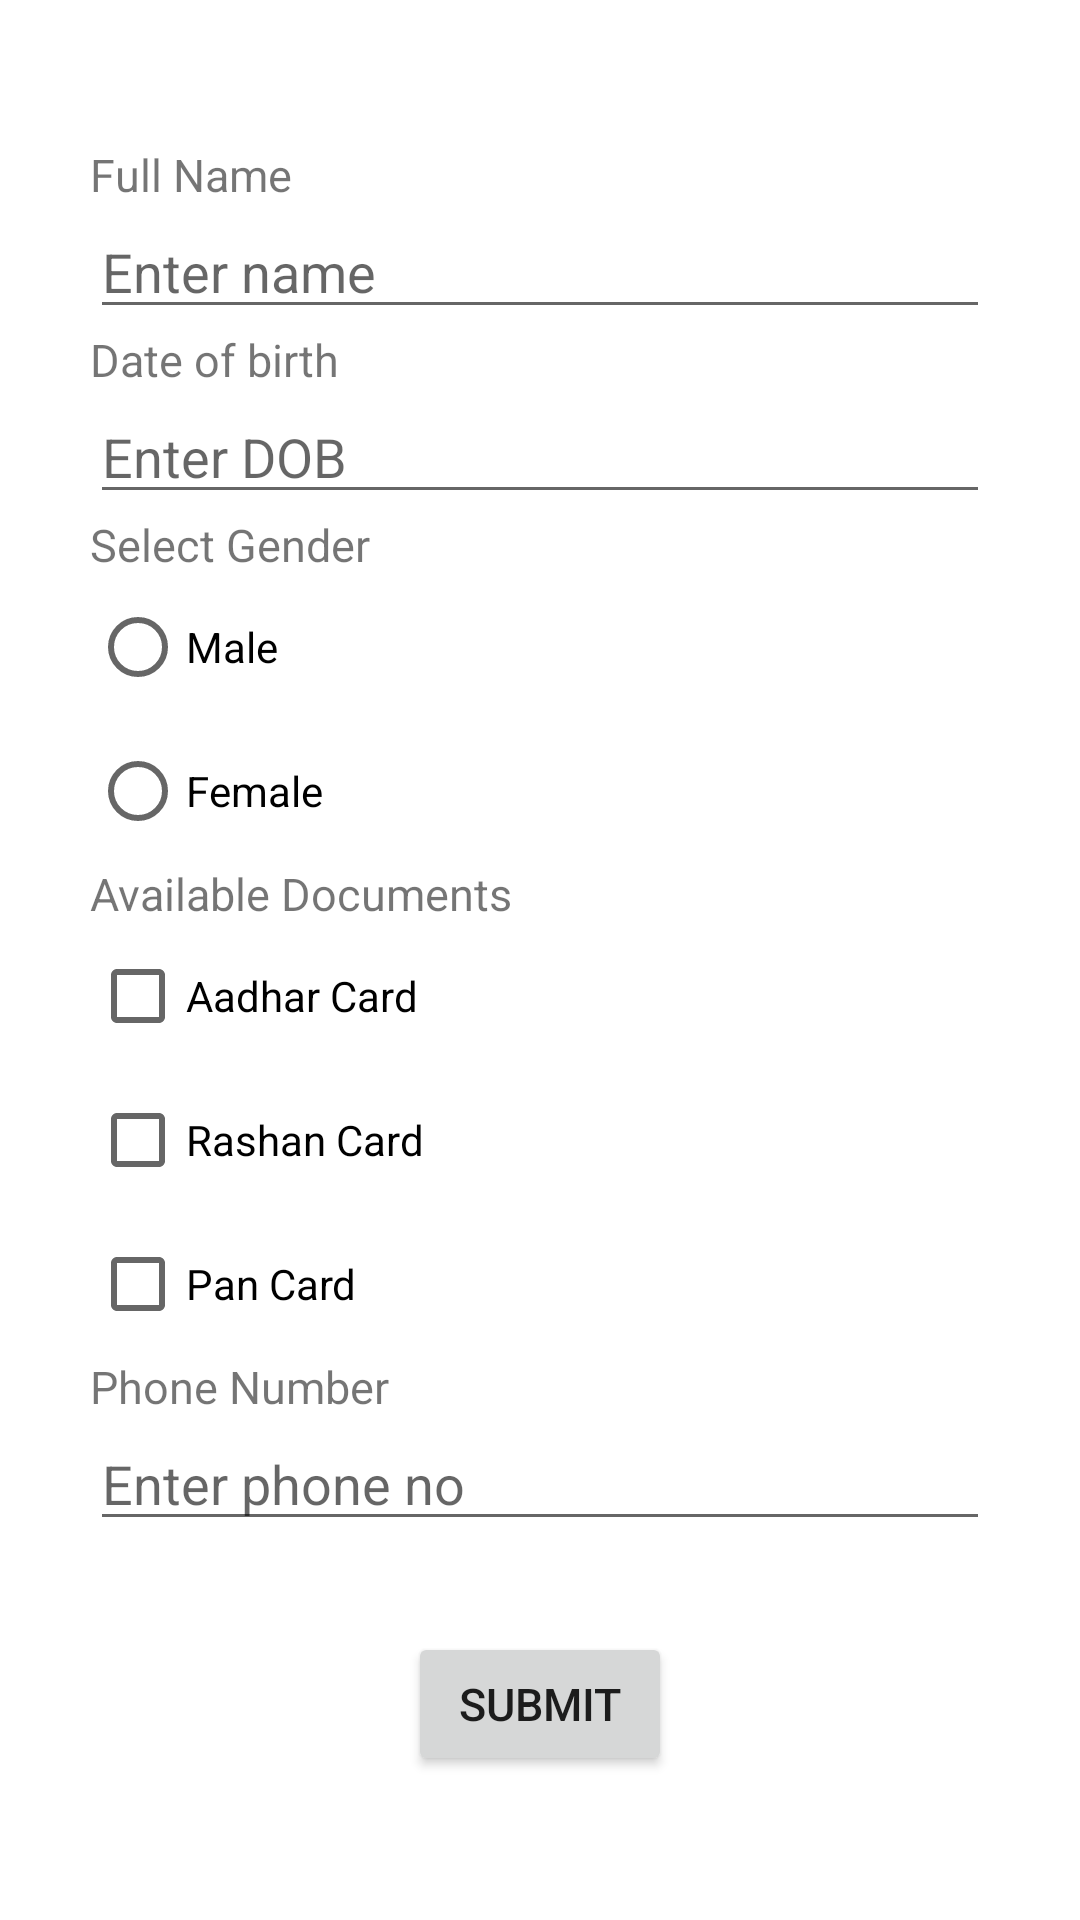

The Android layout XML behind this screen, and the referenced resources:
<!-- AndroidManifest.xml: application theme Theme.AST_LAB_EXP_2 -->
<!-- res/layout/activity_main.xml -->
<?xml version="1.0" encoding="utf-8"?>
<LinearLayout xmlns:android="http://schemas.android.com/apk/res/android"
    xmlns:app="http://schemas.android.com/apk/res-auto"
    xmlns:tools="http://schemas.android.com/tools"
    android:layout_width="match_parent"
    android:layout_height="match_parent"
    android:orientation="vertical"
    android:gravity="center"
    android:layout_gravity="center"
    tools:context=".MainActivity">



    <TextView
        android:id="@+id/tv1"
        android:layout_width="300dp"
        android:layout_height="wrap_content"

        android:textSize="15dp"
        android:text="Full Name"/>

    <EditText
        android:id="@+id/etname"
        android:layout_width="300dp"
        android:layout_height="wrap_content"
        android:hint="Enter name"
        android:inputType="text" />

    <TextView
        android:id="@+id/tv4"
        android:layout_width="300dp"
        android:layout_height="wrap_content"
        android:textSize="15dp"
        android:text="Date of birth"/>

    <EditText
        android:id="@+id/etdob"
        android:layout_width="300dp"
        android:layout_height="wrap_content"
        android:hint="Enter DOB"
        android:inputType="date"
        />
    <TextView
        android:id="@+id/tv2"
        android:layout_width="300dp"
        android:layout_height="wrap_content"
        android:textSize="15dp"
        android:text="Select Gender" />
    <RadioGroup
    android:id="@+id/rgbtn"
    android:layout_width="wrap_content"
    android:layout_height="wrap_content">
    <RadioButton
        android:id="@+id/rbmale"
        android:layout_width="300dp"
        android:layout_height="wrap_content"
        android:text="Male" />

    <RadioButton
        android:id="@+id/rbfemale"
        android:layout_width="300dp"
        android:layout_height="wrap_content"
        android:text="Female" />
    </RadioGroup>


    <TextView
        android:id="@+id/textView"
        android:layout_width="300dp"
        android:layout_height="wrap_content"
        android:textSize="15dp"
        android:text="Available Documents" />

    <CheckBox
        android:id="@+id/cbaadhar"
        android:layout_width="300dp"
        android:layout_height="wrap_content"
        android:text="Aadhar Card" />

    <CheckBox
        android:id="@+id/cbrashan"
        android:layout_width="300dp"
        android:layout_height="wrap_content"
        android:text="Rashan Card" />

    <CheckBox
        android:id="@+id/cbpan"
        android:layout_width="300dp"
        android:layout_height="wrap_content"
        android:text="Pan Card" />
    <TextView
        android:id="@+id/tv5"
        android:layout_width="300dp"
        android:layout_height="wrap_content"
        android:textSize="15dp"
        android:text="Phone Number"/>

    <EditText
        android:id="@+id/etphone"
        android:layout_width="300dp"
        android:layout_height="wrap_content"
        android:hint="Enter phone no"
        android:inputType="date"
        />
    <TextView
        android:id="@+id/tvmsg"
        android:layout_width="300dp"
        android:layout_height="wrap_content"
        android:textSize="15dp"
        android:text=""
        android:textColor="#FF0000"
        />
    <Button
        android:id="@+id/btsubmit"
        android:layout_width="wrap_content"
        android:layout_height="wrap_content"
        android:text="Submit"
        android:textSize="15dp"
        android:layout_marginTop="10dp"
        />






</LinearLayout>
<!-- resources referenced by this layout -->
<resources>
  <style name="Theme.AST_LAB_EXP_2" parent="Theme.MaterialComponents.DayNight.DarkActionBar">
          
          <item name="colorPrimary">@color/purple_500</item>
          <item name="colorPrimaryVariant">@color/purple_700</item>
          <item name="colorOnPrimary">@color/white</item>
          
          <item name="colorSecondary">@color/teal_200</item>
          <item name="colorSecondaryVariant">@color/teal_700</item>
          <item name="colorOnSecondary">@color/black</item>
          
          <item name="android:statusBarColor" tools:targetApi="l">?attr/colorPrimaryVariant</item>
          
      </style>
  <!-- not gathered from this repository: default colours our renderer supplied (Android Studio template values) -->
  <color name="purple_500">#FF6200EE</color>
  <color name="purple_700">#FF3700B3</color>
  <color name="teal_200">#FF03DAC5</color>
  <color name="teal_700">#FF018786</color>
  <color name="black">#FF000000</color>
  <color name="white">#FFFFFFFF</color>
</resources>
